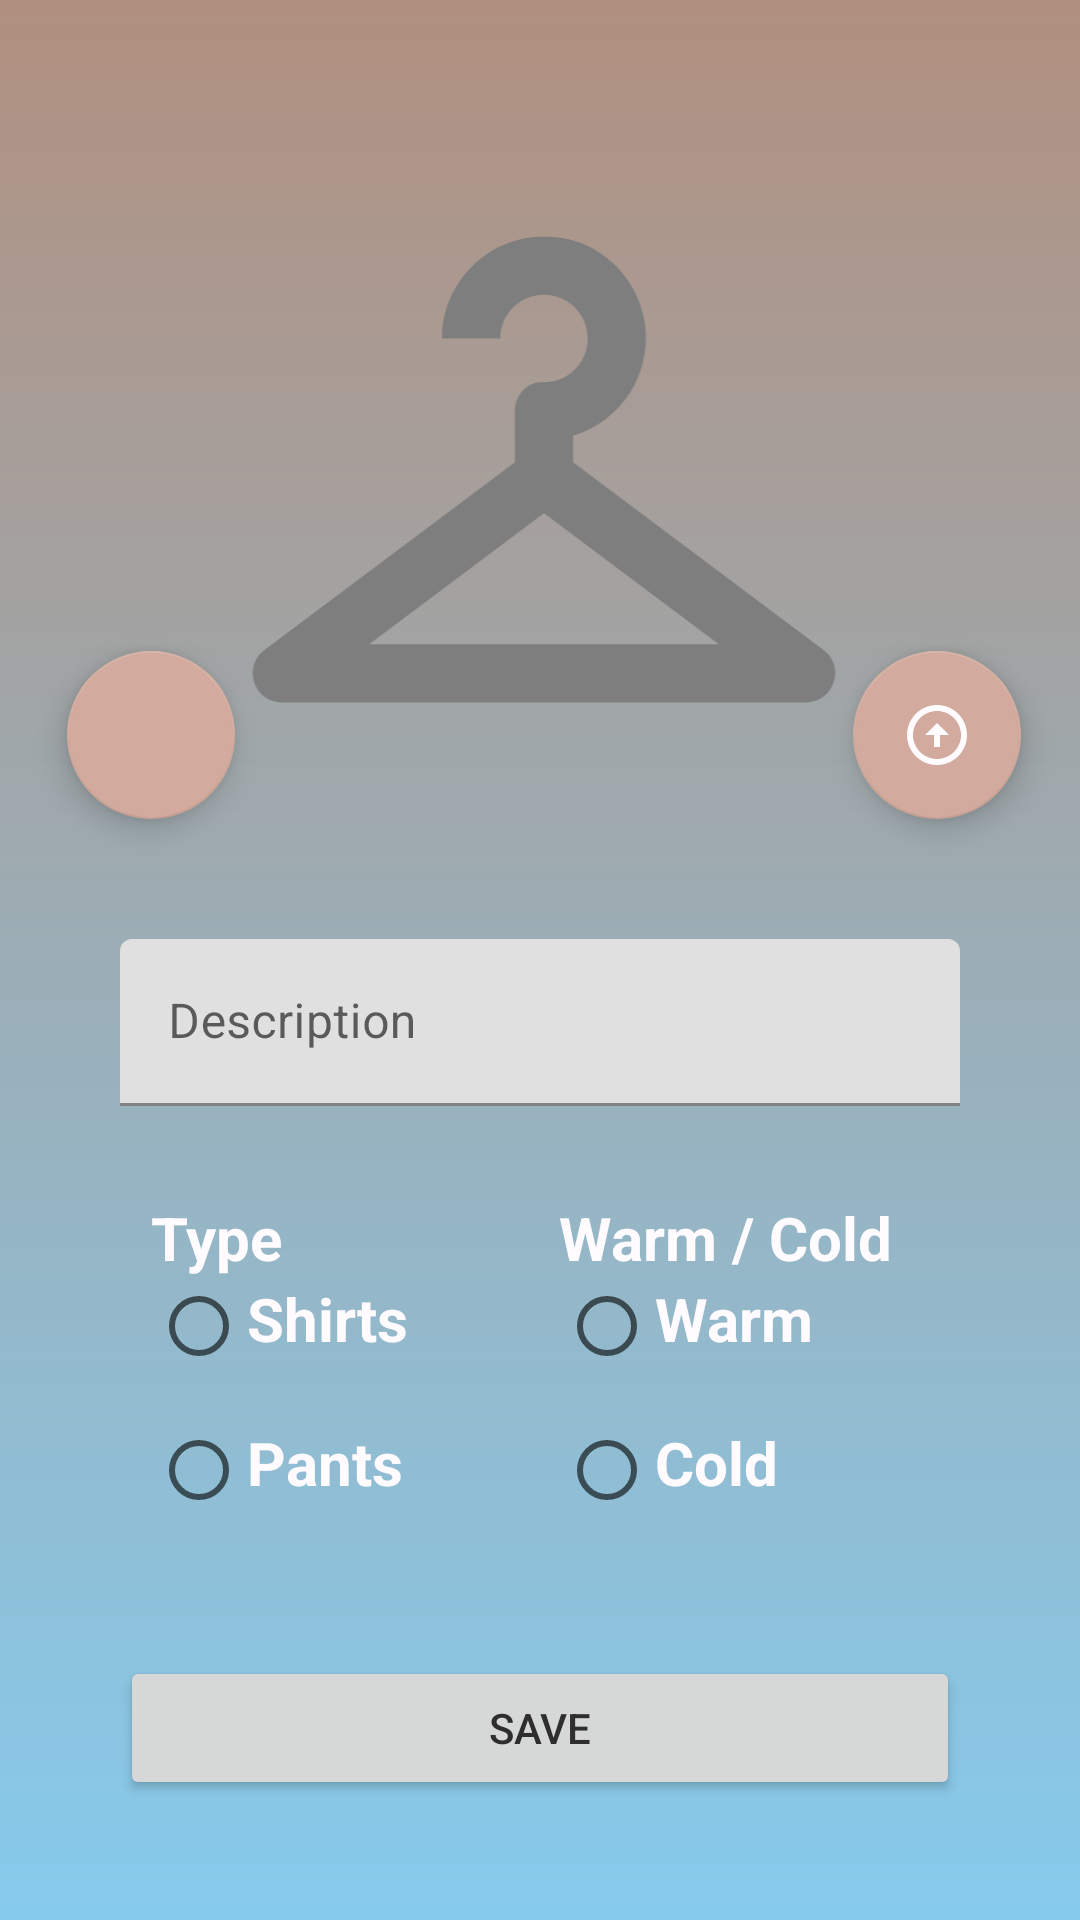

Produce the Android XML layout that renders to this screen, including the resource entries it uses.
<!-- AndroidManifest.xml: application theme Theme.VCloset -->
<!-- res/layout/fragment_add_clothing_item.xml -->
<?xml version="1.0" encoding="utf-8"?>
<FrameLayout xmlns:android="http://schemas.android.com/apk/res/android"
    xmlns:app="http://schemas.android.com/apk/res-auto"
    xmlns:tools="http://schemas.android.com/tools"
    android:layout_width="match_parent"
    android:layout_height="match_parent"
    tools:context=".ui.fragments.AddClothingItem"
    >

    <androidx.constraintlayout.widget.ConstraintLayout
        android:layout_width="match_parent"
        android:layout_height="match_parent"
        android:background="@drawable/gradient">


        <ImageView
            android:id="@+id/item_img"
            android:layout_width="318dp"
            android:layout_height="233dp"
            android:layout_margin="40dp"
            android:layout_marginTop="40dp"
            android:contentDescription="@string/img"
            android:src="@drawable/ic_baseline_checkroom_24"
            app:layout_constraintEnd_toEndOf="parent"
            app:layout_constraintHorizontal_bias="0.468"
            app:layout_constraintStart_toStartOf="parent"
            app:layout_constraintTop_toTopOf="parent"
            tools:src="@drawable/ic_baseline_checkroom_24" />

        <com.google.android.material.textfield.TextInputLayout
                android:id="@+id/clothingNameInput"
                android:layout_width="match_parent"
                android:layout_height="wrap_content"
                app:layout_constraintEnd_toEndOf="parent"
                app:layout_constraintStart_toStartOf="parent"
                app:layout_constraintTop_toBottomOf="@id/item_img"
                android:layout_margin="40dp"
                >


            <com.google.android.material.textfield.TextInputEditText
                android:id="@+id/item_description"
                android:layout_width="match_parent"
                android:layout_height="wrap_content"
                android:hint="@string/description"
                android:textColorHint="#616161" />
            </com.google.android.material.textfield.TextInputLayout>


        <LinearLayout
            android:layout_width="match_parent"
            android:layout_height="wrap_content"
            android:layout_margin="20dp"
            android:foregroundGravity="center"
            android:gravity="center_horizontal"
            android:orientation="horizontal"
            app:layout_constraintBottom_toTopOf="@+id/save_button"
            app:layout_constraintEnd_toEndOf="parent"
            app:layout_constraintStart_toStartOf="parent"
            app:layout_constraintTop_toBottomOf="@+id/clothingNameInput">

            <RadioGroup
                android:id="@+id/itemType"
                android:layout_width="116dp"
                android:layout_height="wrap_content"
                android:layout_margin="10dp"
                android:weightSum="1"

                >

                <TextView
                    android:id="@+id/textView"
                    style="@style/header"
                    android:layout_width="wrap_content"
                    android:layout_height="wrap_content"
                    android:text="@string/type_of_clothing"
                    android:textSize="20sp" />

                <RadioButton
                    android:id="@+id/shirt_radio"
                    style="@style/header"
                    android:layout_width="wrap_content"
                    android:layout_height="wrap_content"
                    android:text="@string/shirts"
                    android:textSize="20sp" />

                <RadioButton
                    android:id="@+id/pants_radio"
                    style="@style/header"
                    android:layout_width="wrap_content"
                    android:layout_height="wrap_content"
                    android:text="@string/pants"
                    android:textSize="20sp" />

            </RadioGroup>

            <RadioGroup
                android:id="@+id/wormCold"
                android:layout_width="123dp"
                android:layout_height="wrap_content"
                android:layout_margin="10dp"
                android:weightSum="1">

                <TextView
                    android:id="@+id/textView2"
                    style="@style/header"
                    android:layout_width="wrap_content"
                    android:layout_height="wrap_content"
                    android:text="@string/warm_or_cold_clothing"
                    android:textSize="20sp" />

                <RadioButton
                    android:id="@+id/warm_radio"
                    style="@style/header"
                    android:layout_width="wrap_content"
                    android:layout_height="wrap_content"
                    android:text="@string/warm"
                    android:textSize="20sp" />

                <RadioButton
                    android:id="@+id/cold_radio"
                    style="@style/header"
                    android:layout_width="wrap_content"
                    android:layout_height="wrap_content"
                    android:text="@string/cold"
                    android:textSize="20sp" />
            </RadioGroup>
        </LinearLayout>

            <Button
                android:id="@+id/save_button"
                android:layout_width="match_parent"
                android:layout_height="wrap_content"
                android:text="@string/save"
                app:layout_constraintBottom_toBottomOf="parent"
                app:layout_constraintStart_toStartOf="parent"
                app:layout_constraintEnd_toEndOf="parent"
                android:layout_margin="40dp"
                />

        <com.google.android.material.floatingactionbutton.FloatingActionButton
            android:id="@+id/photo_gallery"
            android:layout_width="wrap_content"
            android:layout_height="wrap_content"
            android:clickable="true"
            android:contentDescription="@string/uploadFromGallery"
            android:src="@drawable/ic_baseline_arrow_circle_up_24"
            app:layout_constraintBottom_toBottomOf="@+id/item_img"
            app:layout_constraintEnd_toEndOf="@+id/item_img"
            app:layout_constraintHorizontal_bias="1.0"
            app:layout_constraintStart_toStartOf="@+id/item_img"
            app:layout_constraintTop_toTopOf="@+id/item_img"
            app:layout_constraintVertical_bias="1.0"
            android:focusable="true" />

        <com.google.android.material.floatingactionbutton.FloatingActionButton
            android:id="@+id/takeAPhoto"
            android:layout_width="wrap_content"
            android:layout_height="wrap_content"
            android:clickable="true"
            android:contentDescription="@string/uploadFromCamera"
            android:src="@drawable/ic_baseline_camera_alt_24"
            app:layout_constraintBottom_toBottomOf="@+id/item_img"
            app:layout_constraintEnd_toEndOf="@+id/item_img"
            app:layout_constraintHorizontal_bias="0.0"
            app:layout_constraintStart_toStartOf="@+id/item_img"
            app:layout_constraintTop_toTopOf="@+id/item_img"
            app:layout_constraintVertical_bias="1.0"
            android:focusable="true" />


    </androidx.constraintlayout.widget.ConstraintLayout>

</FrameLayout>
<!-- resources referenced by this layout -->
<resources>
  <!-- drawable gradient (drawable) -->
  <?xml version="1.0" encoding="utf-8"?>
  <shape xmlns:android="http://schemas.android.com/apk/res/android"
      android:shape="rectangle">
      <gradient
          android:startColor="@color/pastelBrown"
          android:endColor="@color/skyBlue"
          android:angle="-270" />
  </shape>
  <!-- drawable ic_baseline_arrow_circle_up_24 (drawable) -->
  <vector android:height="24dp" android:tint="#7E7E7E"
      android:viewportHeight="24" android:viewportWidth="24"
      android:width="24dp" xmlns:android="http://schemas.android.com/apk/res/android">
      <path android:fillColor="@android:color/white" android:pathData="M12,20c-4.41,0 -8,-3.59 -8,-8s3.59,-8 8,-8s8,3.59 8,8S16.41,20 12,20M12,22c5.52,0 10,-4.48 10,-10c0,-5.52 -4.48,-10 -10,-10C6.48,2 2,6.48 2,12C2,17.52 6.48,22 12,22L12,22zM11,12l0,4h2l0,-4h3l-4,-4l-4,4H11z"/>
  </vector>
  <!-- drawable ic_baseline_checkroom_24 (drawable) -->
  <vector android:height="24dp" android:tint="#7E7E7E"
      android:viewportHeight="24" android:viewportWidth="24"
      android:width="24dp" xmlns:android="http://schemas.android.com/apk/res/android">
      <path android:fillColor="@android:color/white" android:pathData="M21.6,18.2L13,11.75v-0.91c1.65,-0.49 2.8,-2.17 2.43,-4.05c-0.26,-1.31 -1.3,-2.4 -2.61,-2.7C10.54,3.57 8.5,5.3 8.5,7.5h2C10.5,6.67 11.17,6 12,6s1.5,0.67 1.5,1.5c0,0.84 -0.69,1.52 -1.53,1.5C11.43,8.99 11,9.45 11,9.99v1.76L2.4,18.2C1.63,18.78 2.04,20 3,20h9h9C21.96,20 22.37,18.78 21.6,18.2zM6,18l6,-4.5l6,4.5H6z"/>
  </vector>
  <string name="cold">Cold</string>
  <string name="description">Description</string>
  <string name="img">Img</string>
  <string name="pants">Pants</string>
  <string name="save">Save</string>
  <string name="shirts">Shirts</string>
  <string name="type_of_clothing">Type</string>
  <string name="uploadFromCamera">Upload From Camera</string>
  <string name="uploadFromGallery">Upload From Gallery</string>
  <string name="warm">Warm</string>
  <string name="warm_or_cold_clothing">Warm / Cold</string>
  <style name="header">
          <item name="android:textColor">@color/snowWhite</item>
          <item name="android:gravity">left</item>
          <item name="android:textStyle">bold</item>
          <item name="android:shadowColor">@color/text_shadow</item>
          <item name="android:shadowDx">@integer/material_motion_duration_short_1</item>
          <item name="android:shadowDy">@integer/material_motion_duration_short_1</item>
  
      </style>
  <style name="Theme.VCloset" parent="Theme.MaterialComponents.Light.NoActionBar">
          
          <item name="colorPrimary">@color/pastelPink</item>
          <item name="colorPrimaryVariant">@color/skyBlue</item>
          <item name="colorOnPrimary">@color/white</item>
          
          <item name="colorSecondary">@color/pastelPink</item>
          <item name="colorSecondaryVariant">@color/palePink</item>
          <item name="colorOnSecondary">@color/snowWhite</item>
          
          <item name="android:statusBarColor" tools:targetApi="l">?attr/colorPrimaryVariant</item>
          
          <item name="android:windowBackground">@color/pastelBrown</item>
  
          <item name="android:textColor">#2E2E2E</item>
      </style>
  <color name="pastelBrown">#B1907F</color>
  <color name="skyBlue">#86CBED</color>
  <color name="snowWhite">#fffbff </color>
  <color name="text_shadow">#7F000000</color>
  <color name="pastelPink">#d3ab9e</color>
  <color name="white">#FFFFFFFF</color>
  <color name="palePink"> #eac9c1</color>
</resources>
